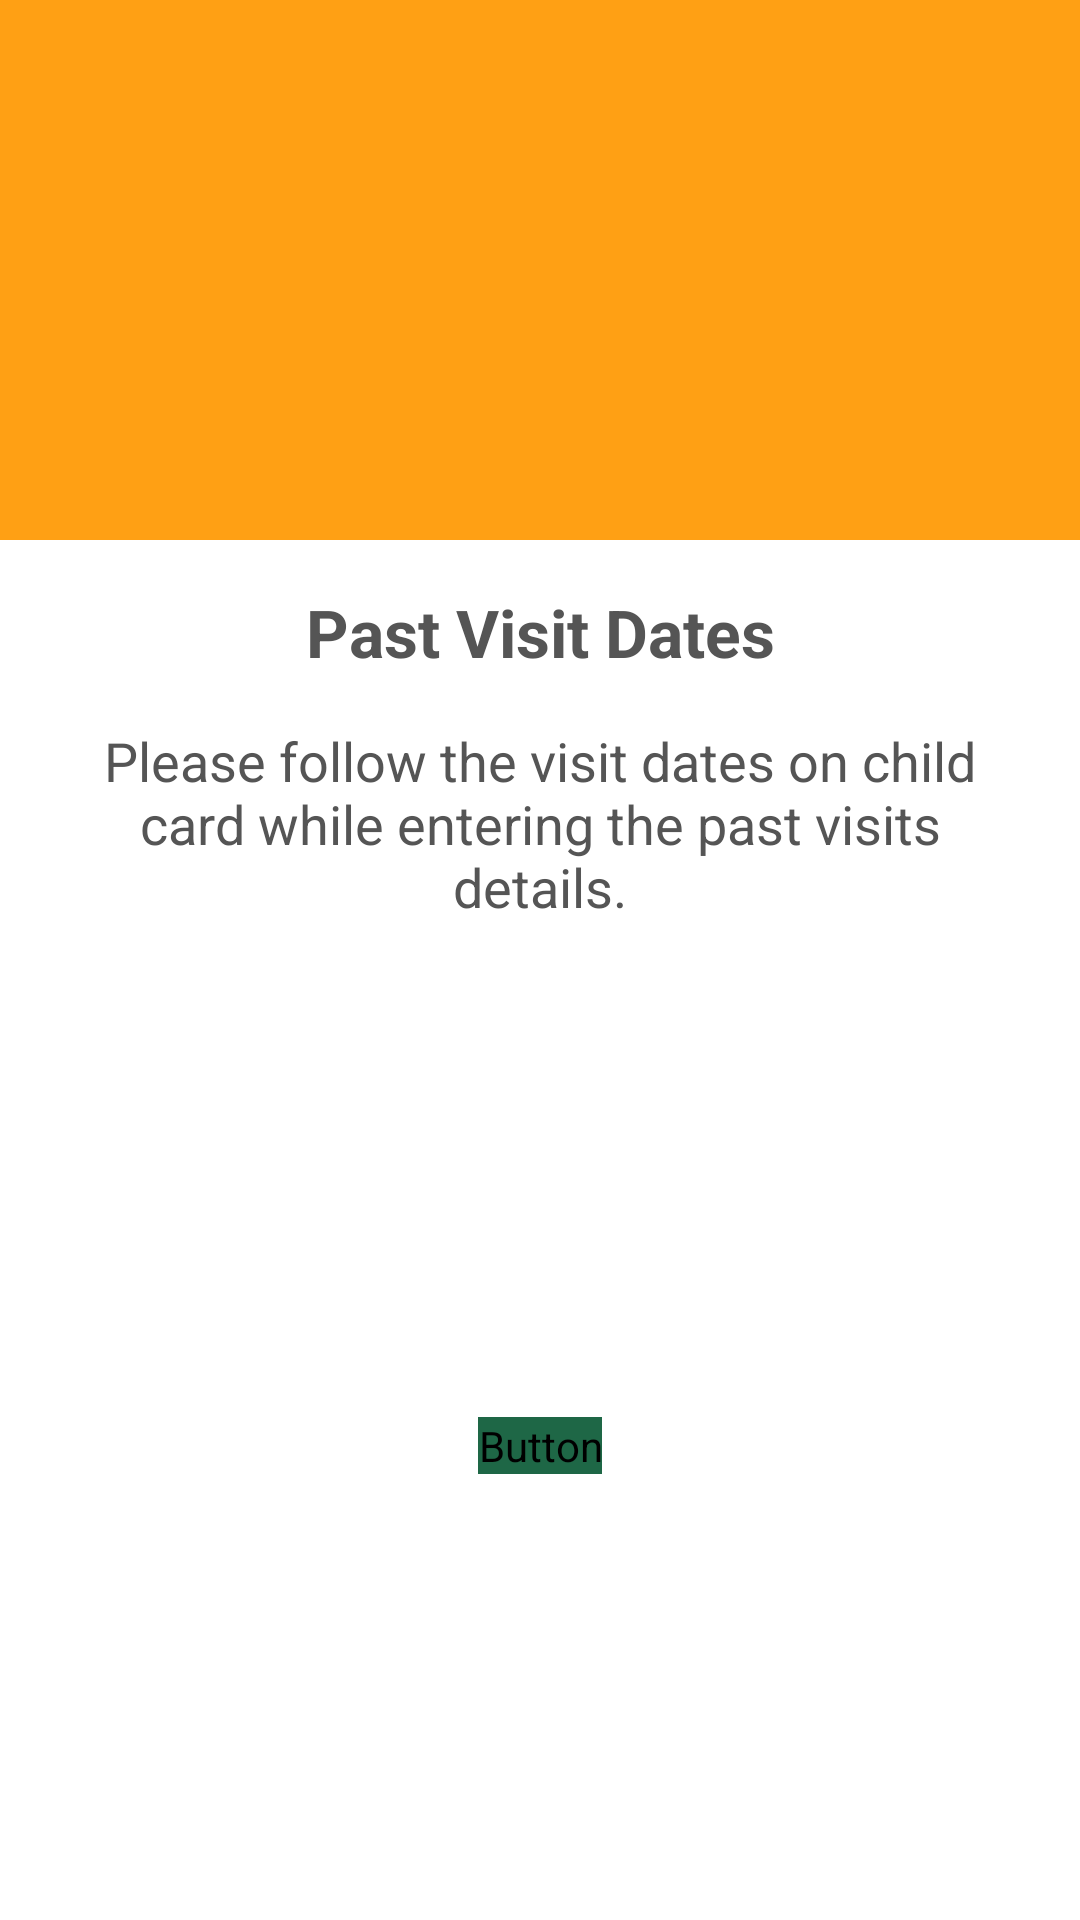

This screen was rendered from an Android layout file. Write that file and the resources it references.
<!-- AndroidManifest.xml: application theme AppTheme -->
<!-- res/layout/dialog_past_visit_date_info.xml -->
<?xml version="1.0" encoding="utf-8"?>
<layout xmlns:android="http://schemas.android.com/apk/res/android"
    xmlns:app="http://schemas.android.com/apk/res-auto">

    <androidx.constraintlayout.widget.ConstraintLayout
        android:layout_width="match_parent"
        android:layout_height="wrap_content">

        <FrameLayout
            android:id="@+id/frameLayout"
            android:layout_width="0dp"
            android:layout_height="wrap_content"
            android:background="@color/alertLight"
            app:layout_constraintEnd_toEndOf="parent"
            app:layout_constraintStart_toStartOf="parent"
            app:layout_constraintTop_toTopOf="parent">

            <ImageView
                android:id="@+id/imageView_info"
                android:layout_width="match_parent"
                android:layout_height="120dp"
                android:layout_marginTop="30dp"
                android:layout_marginBottom="30dp"
                android:gravity="center"
                android:scaleType="fitCenter"
                android:src="@drawable/ic_checkmark_alert"
                app:tint="@color/colorTextOnPrimary" />
        </FrameLayout>

        <TextView
            android:id="@+id/textView_title"
            android:layout_width="wrap_content"
            android:layout_height="wrap_content"
            android:layout_marginStart="16dp"
            android:layout_marginTop="16dp"
            android:layout_marginEnd="16dp"
            android:gravity="center_horizontal"
            android:text="@string/medical_worker_follow_dates_title"
            android:textAppearance="@style/PopupTitle"
            app:layout_constraintEnd_toEndOf="parent"
            app:layout_constraintStart_toStartOf="parent"
            app:layout_constraintTop_toBottomOf="@+id/frameLayout" />

        <TextView
            android:id="@+id/textView_description"
            android:layout_width="0dp"
            android:layout_height="wrap_content"
            android:layout_marginStart="16dp"
            android:layout_marginTop="16dp"
            android:layout_marginEnd="16dp"
            android:text="@string/medical_worker_follow_dates_message"
            android:textAlignment="center"
            android:textAppearance="@style/GeneralText"
            app:layout_constraintEnd_toEndOf="parent"
            app:layout_constraintHorizontal_bias="0.5"
            app:layout_constraintStart_toStartOf="parent"
            app:layout_constraintTop_toBottomOf="@+id/textView_title" />

        <Button
            android:id="@+id/btn_continue"
            android:layout_width="wrap_content"
            android:layout_height="wrap_content"
            android:layout_marginTop="32dp"
            android:layout_marginBottom="16dp"
            android:backgroundTint="@color/colorPrimary"
            android:textAppearance="@style/ButtonTextStyling"
            android:text="@string/continue_button_label"
            android:textColor="@color/colorTextOnSecondary"
            app:layout_constraintBottom_toBottomOf="parent"
            app:layout_constraintEnd_toEndOf="parent"
            app:layout_constraintStart_toStartOf="parent"
            app:layout_constraintTop_toBottomOf="@+id/textView_description" />

    </androidx.constraintlayout.widget.ConstraintLayout>

</layout>
<!-- resources referenced by this layout -->
<resources>
  <color name="alertLight">#FFA014</color>
  <color name="colorPrimary">#1E6746</color>
  <color name="colorTextOnPrimary">#ffffff</color>
  <color name="colorTextOnSecondary">#fafafa</color>
  <string name="continue_button_label">Continue</string>
  <string name="medical_worker_follow_dates_message">Please follow the visit dates on child card while entering the past visits details.</string>
  <string name="medical_worker_follow_dates_title">Past Visit Dates</string>
  <style name="ButtonTextStyling">
          <item name="android:textSize">15sp</item>
          <item name="android:fontFamily">@android/roboto</item>
          <item name="android:textAllCaps">true</item>
      </style>
  <style name="GeneralText">
          <item name="android:textSize">18sp</item>
          <item name="android:textColor">@color/colorTextOnLight</item>
      </style>
  <style name="PopupTitle">
          <item name="android:textSize">22sp</item>
          <item name="android:textColor">@color/colorTextOnLight</item>
          <item name="android:textStyle">bold</item>
      </style>
  <style name="AppTheme" parent="Theme.MaterialComponents.Light.DarkActionBar">
          <item name="colorPrimary">@color/colorPrimary</item>
          <item name="colorPrimaryDark">@color/colorPrimaryDark</item>
          <item name="colorAccent">@color/colorAccent</item>
          <item name="colorSecondary">@color/colorSecondary</item>
      </style>
  <color name="colorTextOnLight">#555555</color>
  <color name="colorPrimaryDark">#13422d</color>
  <color name="colorAccent">#1E6746</color>
  <color name="colorSecondary">#8CC63F</color>
</resources>
